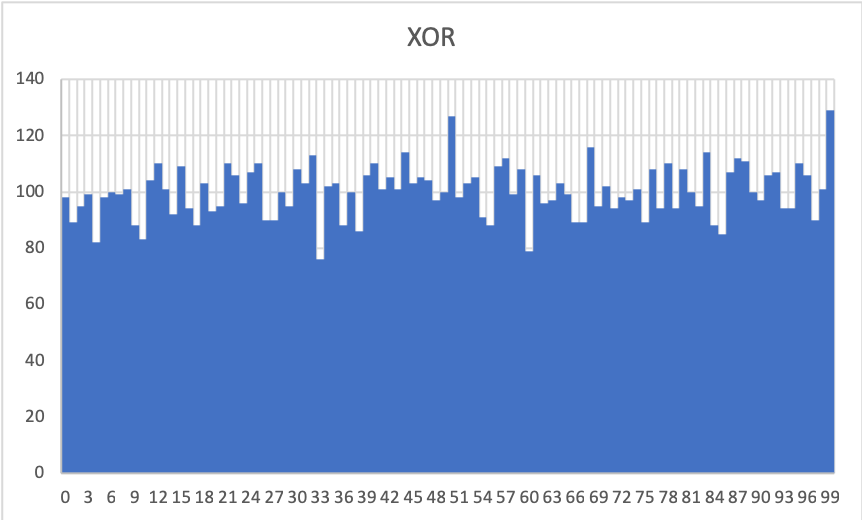

Values plotted in this chart, from the file beside it:
75; 89
51; 98
0; 98
86; 107
66; 89
85; 85
38; 86
43; 101
40; 110
52; 103
11; 104
41; 101
44; 114
95; 110
55; 88
23; 96
24; 107
82; 95
61; 106
13; 101
42; 105
88; 111
31; 103
48; 97
39; 106
3; 99
18; 103
6; 100
62; 96
71; 94
34; 102
87; 112
64; 103
47; 104
84; 88
50; 127
30; 108
99; 129
15; 109
19; 93
14; 92
80; 108
79; 94
21; 110
97; 90
68; 116
53; 105
46; 105
65; 99
76; 108
32; 113
49; 100
10; 83
54; 91
27; 90
12; 110
25; 110
2; 95
81; 100
70; 102
26; 90
... 39 more rows
